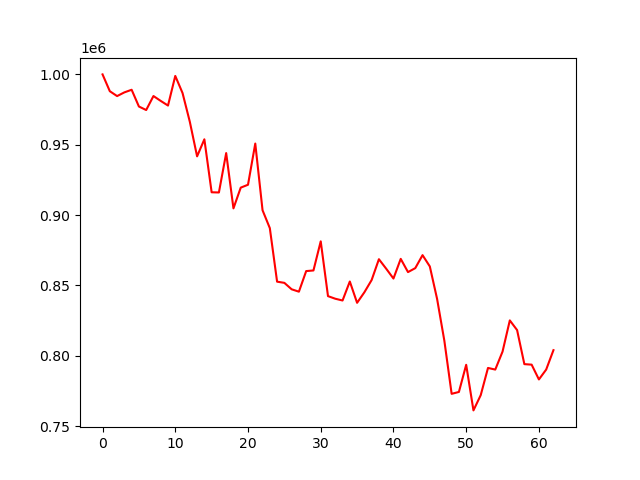

Values plotted in this chart, from the file beside it:
account_value, date, daily_return
1000000, 2022-04-04, 
988048, 2022-04-05, -0.01195
984585, 2022-04-06, -0.003505
987220, 2022-04-07, 0.002677
989077, 2022-04-08, 0.001881
977170, 2022-04-11, -0.01204
974671, 2022-04-12, -0.002557
984618, 2022-04-13, 0.01021
981149, 2022-04-14, -0.003523
977857, 2022-04-18, -0.003356
998907, 2022-04-19, 0.02153
986751, 2022-04-20, -0.01217
966331, 2022-04-21, -0.02069
941748, 2022-04-22, -0.02544
953861, 2022-04-25, 0.01286
916204, 2022-04-26, -0.03948
916068, 2022-04-27, -0.0001484
944062, 2022-04-28, 0.03056
904761, 2022-04-29, -0.04163
919499, 2022-05-02, 0.01629
921556, 2022-05-03, 0.002237
950833, 2022-05-04, 0.03177
903432, 2022-05-05, -0.04985
890729, 2022-05-06, -0.01406
852663, 2022-05-09, -0.04274
851814, 2022-05-10, -0.0009951
847240, 2022-05-11, -0.00537
845543, 2022-05-12, -0.002003
860182, 2022-05-13, 0.01731
860625, 2022-05-16, 0.0005144
881330, 2022-05-17, 0.02406
842376, 2022-05-18, -0.0442
840529, 2022-05-19, -0.002192
839275, 2022-05-20, -0.001492
852772, 2022-05-23, 0.01608
837629, 2022-05-24, -0.01776
845099, 2022-05-25, 0.008917
853817, 2022-05-26, 0.01032
868625, 2022-05-27, 0.01734
861884, 2022-05-31, -0.00776
854879, 2022-06-01, -0.008127
868869, 2022-06-02, 0.01637
859462, 2022-06-03, -0.01083
862280, 2022-06-06, 0.003278
871517, 2022-06-07, 0.01071
863491, 2022-06-08, -0.009209
840404, 2022-06-09, -0.02674
810612, 2022-06-10, -0.03545
772922, 2022-06-13, -0.0465
774261, 2022-06-14, 0.001733
793564, 2022-06-15, 0.02493
761147, 2022-06-16, -0.04085
772004, 2022-06-17, 0.01426
791323, 2022-06-21, 0.02502
790167, 2022-06-22, -0.00146
802943, 2022-06-23, 0.01617
825125, 2022-06-24, 0.02763
818244, 2022-06-27, -0.008339
794036, 2022-06-28, -0.02959
793664, 2022-06-29, -0.0004689
... 3 more rows
